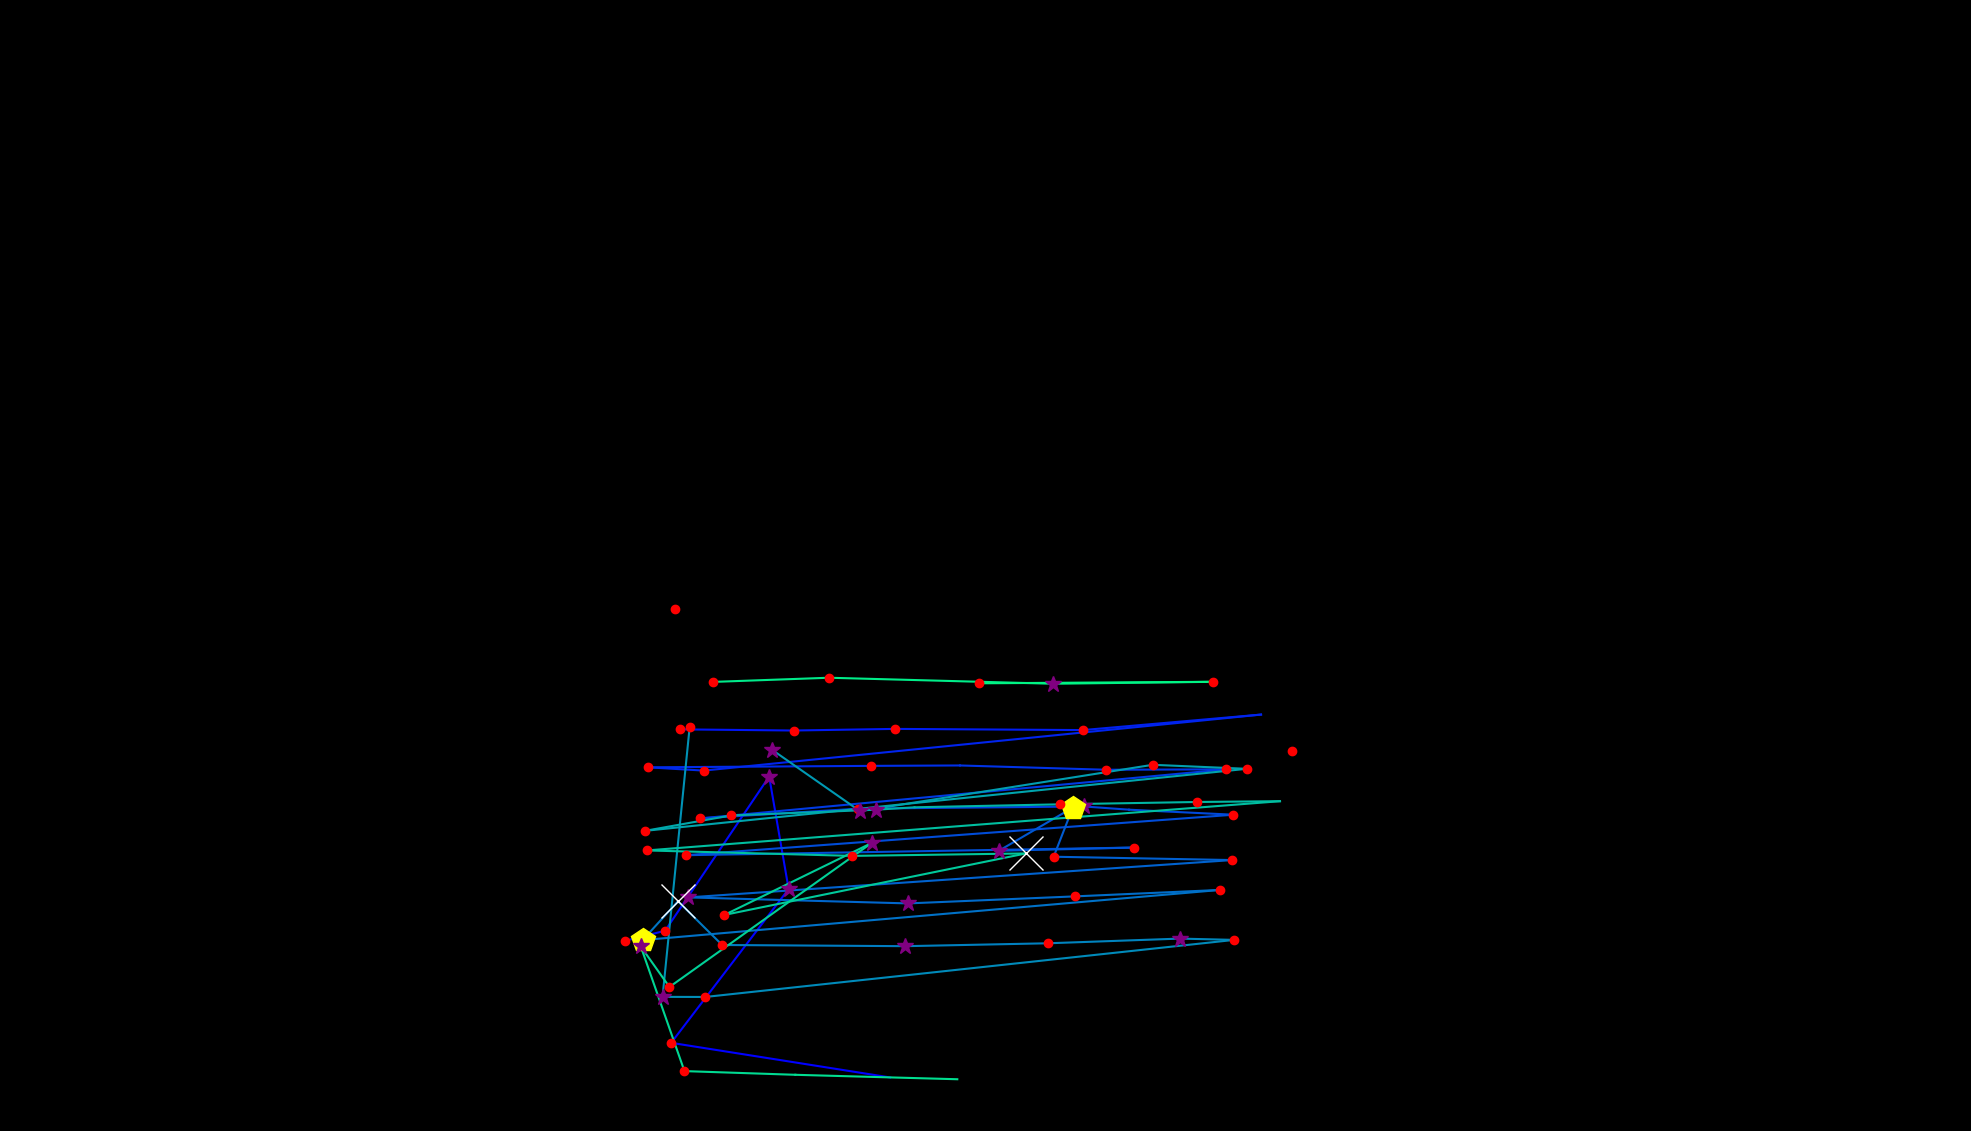

Values plotted in this chart, from the file beside it:
, fixation_id, timestamp, avg_gaze_x, avg_gaze_y, duration
0, 175.0, 49372, 1156, 69.52, 108.5
1, 176.0, 49613, 871.7, 114.5, 204.9
2, 177.0, 49998, 1024, 314.3, 265.1
3, 178.0, 50336, 998.9, 460.3, 361.5
4, 179.0, 50733, 863.7, 260.1, 132.6
5, 180.0, 50890, 811.9, 247, 180.8
6, 187.0, 52517, 883.4, 521.6, 241
7, 188.0, 52866, 1031, 520.1, 180.8
8, 189.0, 53107, 1162, 522.2, 144.6
9, 190.0, 53300, 1406, 520.7, 132.6
10, 191.0, 53469, 1638, 540.8, 0.0
11, 192.0, 53698, 913.9, 468.1, 204.9
12, 193.0, 53963, 841.2, 472.3, 204.9
13, 194.0, 54228, 1132, 474.2, 180.8
14, 195.0, 54445, 1247, 474.7, 108.5
15, 196.0, 54614, 1437, 469.1, 144.6
16, 197.0, 54807, 1592, 469.7, 144.6
17, 198.0, 55036, 909.6, 406, 192.8
18, 199.0, 55313, 1115, 418.6, 156.7
19, 200.0, 55530, 1408, 421.5, 325.4
20, 201.0, 55915, 1466, 417.3, 108.5
21, 202.0, 56048, 1602, 410.8, 156.7
22, 203.0, 56313, 890.5, 358.2, 204.9
23, 204.0, 56602, 1472, 368.1, 216.9
24, 205.0, 56855, 1297, 364, 313.3
25, 206.0, 57205, 1393, 420, 409.7
26, 207.0, 57638, 1368, 356.2, 168.7
27, 208.0, 57867, 1600, 351.9, 156.7
28, 209.0, 58096, 894, 303.4, 289.2
29, 210.0, 58434, 1179, 295.6, 253.1
30, 211.0, 58783, 1396, 304.7, 180.8
31, 212.0, 59012, 1584, 313, 144.6
32, 213.0, 59241, 834.6, 247.9, 470
33, 214.0, 59735, 880.5, 298.3, 674.8
34, 215.0, 60446, 937.9, 241.6, 168.7
35, 216.0, 60760, 1176, 240, 265.1
36, 217.0, 61085, 1361, 243.8, 229
37, 218.0, 61338, 1532, 249.9, 301.3
38, 219.0, 61663, 1603, 248.2, 132.6
39, 220.0, 61989, 916.1, 174.1, 120.5
40, 221.0, 62133, 860.4, 174.2, 289.2
41, 222.0, 62495, 895.7, 524.9, 132.6
42, 228.0, 63808, 1002, 495.3, 253.1
43, 229.0, 64110, 1117, 415.4, 373.6
44, 230.0, 64556, 1497, 475.6, 144.6
45, 231.0, 64724, 1619, 470.4, 168.7
46, 232.0, 65014, 838, 389.9, 229
47, 233.0, 65267, 949.3, 409.8, 192.8
48, 234.0, 65544, 1138, 417.3, 337.4
49, 235.0, 65905, 1188, 420.4, 96.41
50, 236.0, 66026, 1376, 424.3, 229
51, 237.0, 66315, 1555, 427.3, 132.6
52, 238.0, 66484, 1662, 428.3, 96.41
53, 239.0, 66689, 840.1, 364.4, 216.9
54, 240.0, 66942, 1107, 357.3, 241
55, 241.0, 67243, 1332, 360.5, 783.3
56, 242.0, 68111, 940.8, 280.6, 216.9
57, 243.0, 68364, 1132, 374, 289.2
58, 244.0, 68713, 869.4, 187, 144.6
59, 245.0, 68894, 832.2, 239.6, 289.2
... 10 more rows
